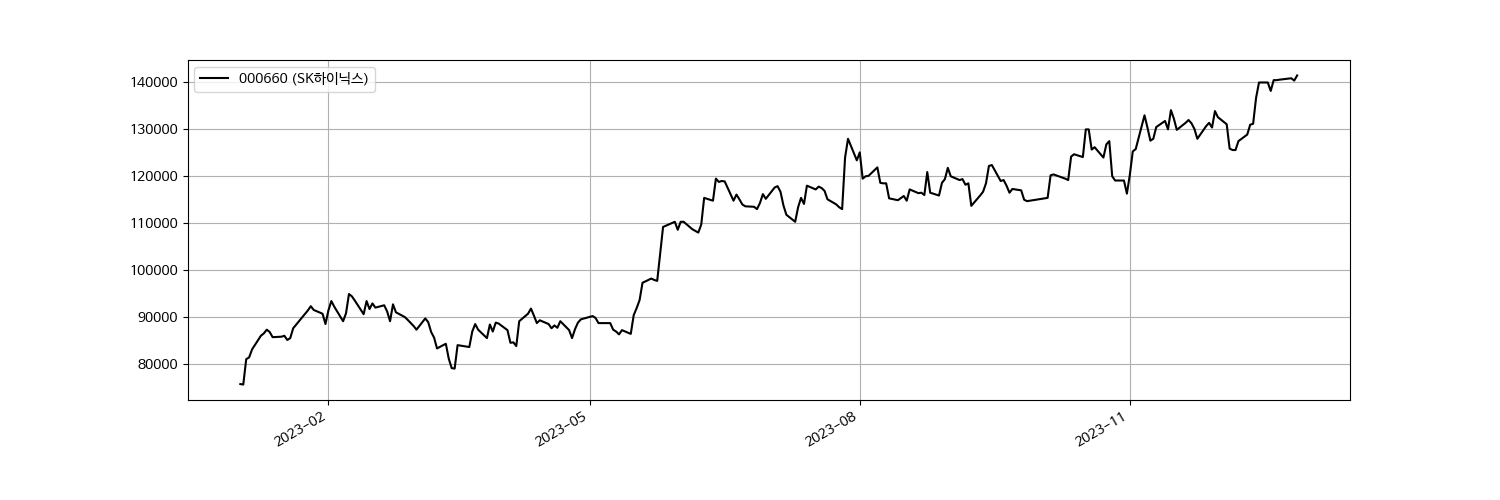

The table this chart was drawn from, first rows:
Date, Open, High, Low, Close, Volume
2023-01-02, 75100, 76700, 75000, 75700, 1376985
2023-01-03, 75600, 76300, 73100, 75600, 2719437
2023-01-04, 75400, 81900, 75200, 81000, 5154609
2023-01-05, 83300, 83300, 80800, 81400, 3510964
2023-01-06, 81400, 83600, 81100, 83100, 3687430
2023-01-09, 84900, 86000, 83500, 86000, 3948670
2023-01-10, 85500, 87200, 85000, 86500, 3105311
2023-01-11, 87800, 88400, 86500, 87300, 3083961
2023-01-12, 88100, 88100, 85800, 86800, 3065582
2023-01-13, 86800, 87500, 85400, 85700, 2058890
2023-01-16, 86000, 86500, 84900, 85800, 1512876
2023-01-17, 86400, 87200, 85700, 86000, 1586136
2023-01-18, 86400, 86500, 84500, 85100, 1494262
2023-01-19, 84000, 85800, 84000, 85500, 1674834
2023-01-20, 86300, 87800, 86100, 87600, 2386074
2023-01-25, 92000, 92000, 90600, 91400, 3611901
2023-01-26, 90800, 92300, 90100, 92300, 2319962
2023-01-27, 91300, 92800, 90300, 91500, 2553811
2023-01-30, 91300, 91600, 90000, 90700, 2603297
2023-01-31, 90800, 90800, 86800, 88500, 5185088
2023-02-01, 91200, 91400, 88500, 91400, 3889171
2023-02-02, 94900, 94900, 92700, 93400, 4350607
2023-02-03, 92400, 93200, 91300, 92200, 2925123
2023-02-06, 91400, 92000, 89100, 89100, 2819903
2023-02-07, 88800, 91200, 88800, 90800, 2166265
2023-02-08, 91700, 95000, 91600, 94900, 3964981
2023-02-09, 94800, 94800, 92600, 94400, 2726568
2023-02-10, 94300, 94700, 93100, 93500, 1971090
2023-02-13, 92000, 92000, 89900, 90600, 3159031
2023-02-14, 91800, 93500, 91600, 93400, 2185525
2023-02-15, 93800, 94200, 91200, 91700, 1801577
2023-02-16, 91900, 93400, 91600, 92900, 1812496
2023-02-17, 91400, 92700, 90900, 92000, 1691509
2023-02-20, 92700, 93300, 90700, 92500, 1774617
2023-02-21, 92500, 92600, 90900, 91200, 1477419
2023-02-22, 89900, 90300, 88500, 89100, 2301835
2023-02-23, 90000, 93700, 89600, 92700, 3659678
2023-02-24, 93500, 94000, 91000, 91000, 2496352
2023-02-27, 90100, 90300, 89100, 90000, 1893345
2023-02-28, 91000, 91000, 88700, 89400, 2082486
2023-03-02, 89400, 90300, 87500, 88100, 2744038
2023-03-03, 88500, 89200, 87200, 87300, 2239958
2023-03-06, 87900, 89800, 87500, 89700, 2374415
2023-03-07, 89700, 90000, 88800, 88900, 1610948
2023-03-08, 87700, 87800, 86400, 86800, 2790989
2023-03-09, 87300, 87800, 85300, 85600, 3315016
2023-03-10, 83800, 84400, 83100, 83300, 3559824
2023-03-13, 83200, 84700, 82400, 84300, 2860341
2023-03-14, 82600, 83000, 81100, 81100, 3359381
2023-03-15, 81900, 82300, 78800, 79100, 5357314
2023-03-16, 76700, 80200, 76700, 79000, 4804196
2023-03-17, 81200, 84800, 81100, 84000, 6239588
2023-03-20, 83800, 85100, 83000, 83700, 2223378
2023-03-21, 84100, 85100, 82900, 83600, 1880231
2023-03-22, 85200, 87300, 83800, 86900, 2667268
2023-03-23, 85400, 88500, 85100, 88500, 3091673
2023-03-24, 89100, 90700, 86700, 87300, 4670908
2023-03-27, 87500, 87800, 84700, 85500, 3211190
2023-03-28, 85300, 88700, 85200, 88400, 3180431
2023-03-29, 87400, 88700, 86500, 86900, 3070422
... 185 more rows
